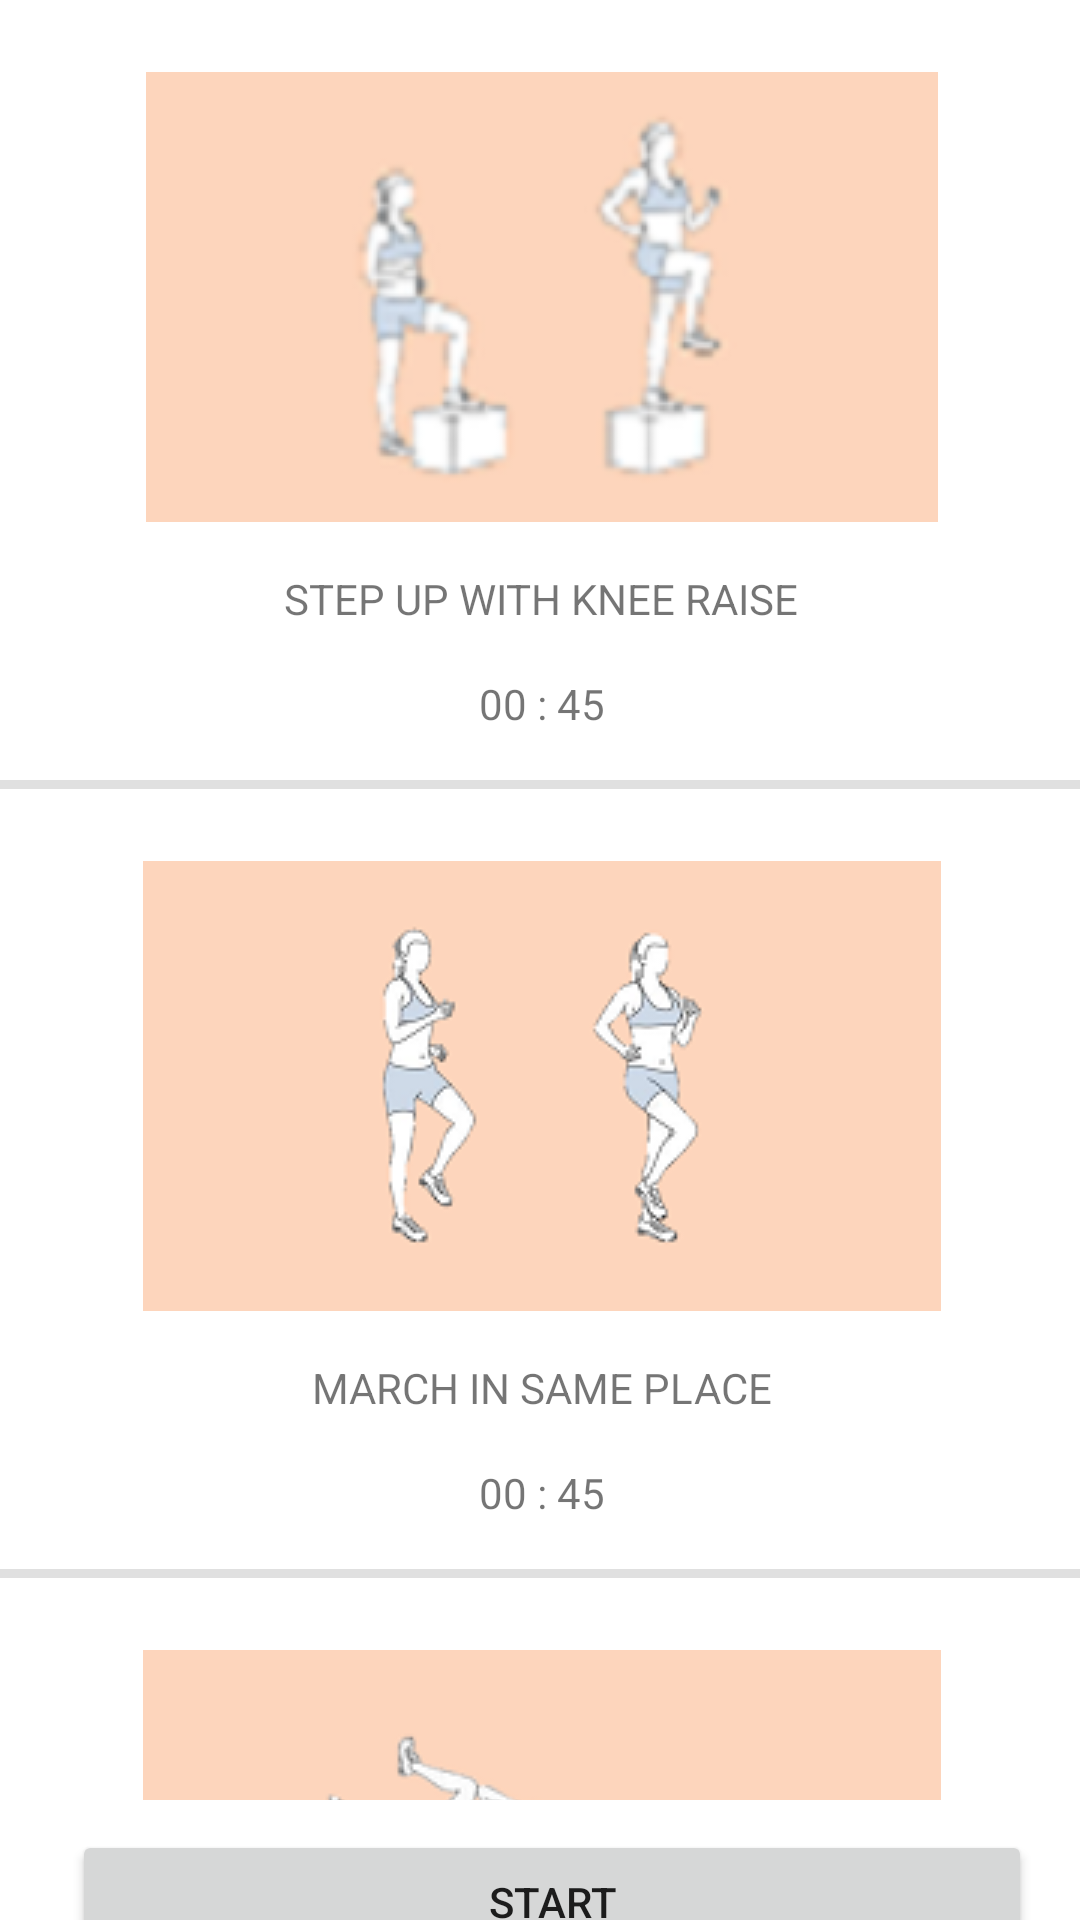

Layout XML and referenced resources for this Android screen:
<!-- AndroidManifest.xml: application theme Theme.MobileAss2 -->
<!-- res/layout/fragment_sport_focus_body.xml -->
<?xml version="1.0" encoding="utf-8"?>
<androidx.constraintlayout.widget.ConstraintLayout xmlns:android="http://schemas.android.com/apk/res/android"
    xmlns:app="http://schemas.android.com/apk/res-auto"
    xmlns:tools="http://schemas.android.com/tools"
    android:layout_width="match_parent"
    android:layout_height="match_parent"
    tools:context=".Sport.SportFocusBody">


    <ScrollView
        android:id="@+id/ScrollViewWaist"
        android:layout_width="409dp"
        android:layout_height="600dp"
        app:layout_constraintEnd_toEndOf="parent"
        app:layout_constraintStart_toStartOf="parent"
        app:layout_constraintTop_toTopOf="parent">

        <androidx.constraintlayout.widget.ConstraintLayout
            android:layout_width="match_parent"
            android:layout_height="wrap_content">

            <ImageView
                android:id="@+id/imageViewkneeRaise"
                android:layout_width="wrap_content"
                android:layout_height="wrap_content"
                android:layout_marginTop="24dp"
                android:src="@drawable/focus_1"
                app:layout_constraintEnd_toEndOf="parent"
                app:layout_constraintStart_toStartOf="parent"
                app:layout_constraintTop_toTopOf="parent" />

            <TextView
                android:id="@+id/textViewF1"
                android:layout_width="wrap_content"
                android:layout_height="wrap_content"
                android:layout_marginTop="16dp"
                android:text="@string/kneeraise"
                app:layout_constraintEnd_toEndOf="parent"
                app:layout_constraintStart_toStartOf="parent"
                app:layout_constraintTop_toBottomOf="@+id/imageViewkneeRaise" />

            <TextView
                android:id="@+id/textViewFT1"
                android:layout_width="wrap_content"
                android:layout_height="wrap_content"
                android:layout_marginTop="16dp"
                android:text="00 : 45"
                app:layout_constraintEnd_toEndOf="parent"
                app:layout_constraintStart_toStartOf="parent"
                app:layout_constraintTop_toBottomOf="@+id/textViewF1" />

            <View
                android:id="@+id/divider2"
                android:layout_width="380dp"
                android:layout_height="3dp"
                android:layout_marginTop="16dp"
                android:background="?android:attr/listDivider"
                app:layout_constraintEnd_toEndOf="parent"
                app:layout_constraintStart_toStartOf="parent"
                app:layout_constraintTop_toBottomOf="@+id/textViewFT1" />

            <ImageView
                android:id="@+id/imageViewMarch"
                android:layout_width="wrap_content"
                android:layout_height="wrap_content"
                android:layout_marginTop="24dp"
                android:src="@drawable/focus_2"
                app:layout_constraintEnd_toEndOf="parent"
                app:layout_constraintStart_toStartOf="parent"
                app:layout_constraintTop_toBottomOf="@+id/divider2" />

            <TextView
                android:id="@+id/textViewF2"
                android:layout_width="wrap_content"
                android:layout_height="wrap_content"
                android:layout_marginTop="16dp"
                android:text="@string/march"
                app:layout_constraintEnd_toEndOf="parent"
                app:layout_constraintStart_toStartOf="parent"
                app:layout_constraintTop_toBottomOf="@+id/imageViewMarch" />

            <TextView
                android:id="@+id/textViewFT2"
                android:layout_width="wrap_content"
                android:layout_height="wrap_content"
                android:layout_marginTop="16dp"
                android:text="00 : 45"
                app:layout_constraintEnd_toEndOf="parent"
                app:layout_constraintStart_toStartOf="parent"
                app:layout_constraintTop_toBottomOf="@+id/textViewF2" />

            <View
                android:id="@+id/divider3"
                android:layout_width="380dp"
                android:layout_height="3dp"
                android:layout_marginTop="16dp"
                android:background="?android:attr/listDivider"
                app:layout_constraintEnd_toEndOf="parent"
                app:layout_constraintStart_toStartOf="parent"
                app:layout_constraintTop_toBottomOf="@+id/textViewFT2" />

            <ImageView
                android:id="@+id/imageViewABBike"
                android:layout_width="wrap_content"
                android:layout_height="wrap_content"
                android:layout_marginTop="24dp"
                android:src="@drawable/focus_3"
                app:layout_constraintEnd_toEndOf="parent"
                app:layout_constraintStart_toStartOf="parent"
                app:layout_constraintTop_toBottomOf="@+id/divider3" />

            <TextView
                android:id="@+id/textViewF3"
                android:layout_width="wrap_content"
                android:layout_height="wrap_content"
                android:layout_marginTop="16dp"
                android:text="@string/abbike"
                app:layout_constraintEnd_toEndOf="parent"
                app:layout_constraintStart_toStartOf="parent"
                app:layout_constraintTop_toBottomOf="@+id/imageViewABBike" />

            <TextView
                android:id="@+id/textViewFT3"
                android:layout_width="wrap_content"
                android:layout_height="wrap_content"
                android:layout_marginTop="16dp"
                android:text="00 : 45"
                app:layout_constraintEnd_toEndOf="parent"
                app:layout_constraintStart_toStartOf="parent"
                app:layout_constraintTop_toBottomOf="@+id/textViewF3" />

            <View
                android:id="@+id/divider4"
                android:layout_width="380dp"
                android:layout_height="3dp"
                android:layout_marginTop="16dp"
                android:background="?android:attr/listDivider"
                app:layout_constraintEnd_toEndOf="parent"
                app:layout_constraintStart_toStartOf="parent"
                app:layout_constraintTop_toBottomOf="@+id/textViewFT3" />

            <ImageView
                android:id="@+id/imageViewSidePlankFrontKick"
                android:layout_width="wrap_content"
                android:layout_height="wrap_content"
                android:layout_marginTop="24dp"
                android:src="@drawable/focus_4"
                app:layout_constraintEnd_toEndOf="parent"
                app:layout_constraintStart_toStartOf="parent"
                app:layout_constraintTop_toBottomOf="@+id/divider4" />

            <TextView
                android:id="@+id/textViewF4"
                android:layout_width="wrap_content"
                android:layout_height="wrap_content"
                android:layout_marginTop="16dp"
                android:text="@string/sideplankfrontkick"
                app:layout_constraintEnd_toEndOf="parent"
                app:layout_constraintStart_toStartOf="parent"
                app:layout_constraintTop_toBottomOf="@+id/imageViewSidePlankFrontKick" />

            <TextView
                android:id="@+id/textViewFT4"
                android:layout_width="wrap_content"
                android:layout_height="wrap_content"
                android:layout_marginTop="16dp"
                android:text="00 : 45"
                app:layout_constraintEnd_toEndOf="parent"
                app:layout_constraintStart_toStartOf="parent"
                app:layout_constraintTop_toBottomOf="@+id/textViewF4" />

            <View
                android:id="@+id/divider5"
                android:layout_width="380dp"
                android:layout_height="3dp"
                android:layout_marginTop="16dp"
                android:background="?android:attr/listDivider"
                app:layout_constraintEnd_toEndOf="parent"
                app:layout_constraintStart_toStartOf="parent"
                app:layout_constraintTop_toBottomOf="@+id/textViewFT4" />

            <ImageView
                android:id="@+id/imageViewSideCrunch"
                android:layout_width="wrap_content"
                android:layout_height="wrap_content"
                android:layout_marginTop="24dp"
                android:src="@drawable/focus_5"
                app:layout_constraintEnd_toEndOf="parent"
                app:layout_constraintStart_toStartOf="parent"
                app:layout_constraintTop_toBottomOf="@+id/divider5" />

            <TextView
                android:id="@+id/textViewF5"
                android:layout_width="wrap_content"
                android:layout_height="wrap_content"
                android:layout_marginTop="16dp"
                android:text="@string/sidecrunch"
                app:layout_constraintEnd_toEndOf="parent"
                app:layout_constraintStart_toStartOf="parent"
                app:layout_constraintTop_toBottomOf="@+id/imageViewSideCrunch" />

            <TextView
                android:id="@+id/textViewFT5"
                android:layout_width="wrap_content"
                android:layout_height="wrap_content"
                android:layout_marginTop="16dp"
                android:layout_marginBottom="16dp"
                android:text="00 : 45"
                app:layout_constraintBottom_toBottomOf="parent"

                app:layout_constraintEnd_toEndOf="parent"
                app:layout_constraintStart_toStartOf="parent"
                app:layout_constraintTop_toBottomOf="@+id/textViewF5" />

        </androidx.constraintlayout.widget.ConstraintLayout>
    </ScrollView>

    <Button
        android:id="@+id/buttonStart2"
        android:layout_width="0dp"
        android:layout_height="wrap_content"
        android:layout_marginStart="24dp"
        android:layout_marginTop="10dp"
        android:layout_marginEnd="16dp"
        android:text="Start"
        app:layout_constraintEnd_toEndOf="parent"
        app:layout_constraintStart_toStartOf="parent"
        app:layout_constraintTop_toBottomOf="@+id/ScrollViewWaist" />
</androidx.constraintlayout.widget.ConstraintLayout>
<!-- resources referenced by this layout -->
<resources>
  <!-- drawable focus_1: png bitmap (drawable, 17589 bytes) -->
  <!-- drawable focus_2: png bitmap (drawable, 13111 bytes) -->
  <!-- drawable focus_3: png bitmap (drawable, 12732 bytes) -->
  <!-- drawable focus_4: png bitmap (drawable, 14887 bytes) -->
  <!-- drawable focus_5: png bitmap (drawable, 9423 bytes) -->
  <string name="abbike">AB BIKES</string>
  <string name="kneeraise">STEP UP WITH KNEE RAISE</string>
  <string name="march">MARCH IN SAME PLACE</string>
  <string name="sidecrunch">SIDE CRUNCH</string>
  <string name="sideplankfrontkick">SIDE PLANK FRONT KICK</string>
  <style name="Theme.MobileAss2" parent="Theme.MaterialComponents.DayNight.DarkActionBar">
          
          <item name="colorPrimary">@color/bottom_blue</item>
          <item name="colorPrimaryVariant">@color/purple_700</item>
          <item name="colorOnPrimary">@color/white</item>
          
          <item name="colorSecondary">@color/teal_200</item>
          <item name="colorSecondaryVariant">@color/teal_700</item>
          <item name="colorOnSecondary">@color/black</item>
          
          <item name="android:statusBarColor" tools:targetApi="l">@color/yinmnBlue_700</item>
          
      </style>
  <color name="bottom_blue">#2e5090</color>
  <color name="purple_700">#FF3700B3</color>
  <color name="white">#FFFFFFFF</color>
  <color name="teal_200">#FF03DAC5</color>
  <color name="teal_700">#FF018786</color>
  <color name="black">#FF000000</color>
  <color name="yinmnBlue_700">#002862</color>
</resources>
